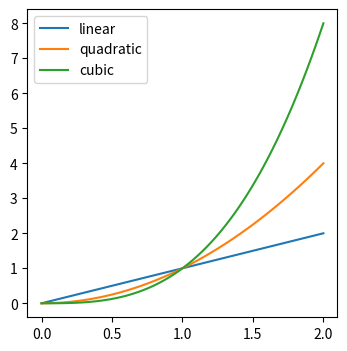

Reproduce this figure in Python.
## Code for note DS-03Py ##

# NumPy arrays #
import numpy as np
x = np.array(range(0,10))
x
y = np.array([[0, 7, 2, 3], [3, 9, -5, 1]])
y
y.shape
np.sqrt(x)
x[:3]
y[:1, 1:]

# Plotting with Matplotlib #
import matplotlib.pyplot as plt
x = np.linspace(0, 2, 100)
plt.figure(figsize=(4,4))
plt.plot(x, x, label='linear')
plt.plot(x, x**2, label='quadratic')
plt.plot(x, x**3, label='cubic')
plt.legend()
# plt.savefig('C:/Users/<user>/Dropbox (Personal)/DataSci material/TeX files/Figures/fig 03.1.pdf')
plt.show()

# Pandas series and data frames #
import pandas as pd
s = pd.Series(range(0, 10))
s
s1 = pd.Series([1, 5, 'Messi'])
s1
s1.index
s1.index = np.array(['a', 'b', 'c'])
s1
df = pd.DataFrame({'v1': range(0, 5),
    'v2': ['a', 'b', 'c', 'd', 'e'],
    'v3': np.repeat(-1.3, 5)})
df
df.dtypes
df.columns
df.values
df.sort_values(by='v1', ascending=False)

# Selection #
df[['v1', 'v2']]
df[1:3]
expr = df['v1'] > 2
df[expr]
df.loc[1:2]
df.loc[:2, :'v2']
df.iloc[:3, :2]

# Exploring a data set #
df.shape
df.head(2)
df.info()
df.describe()

# Missing values #
df.iloc[0, 0] = np.nan
df.isna()
df.isna().sum()
df.dropna()

# Duplicates #
df['v3'].drop_duplicates()
df.drop_duplicates()
df['v3'].duplicated()
df.duplicated()
